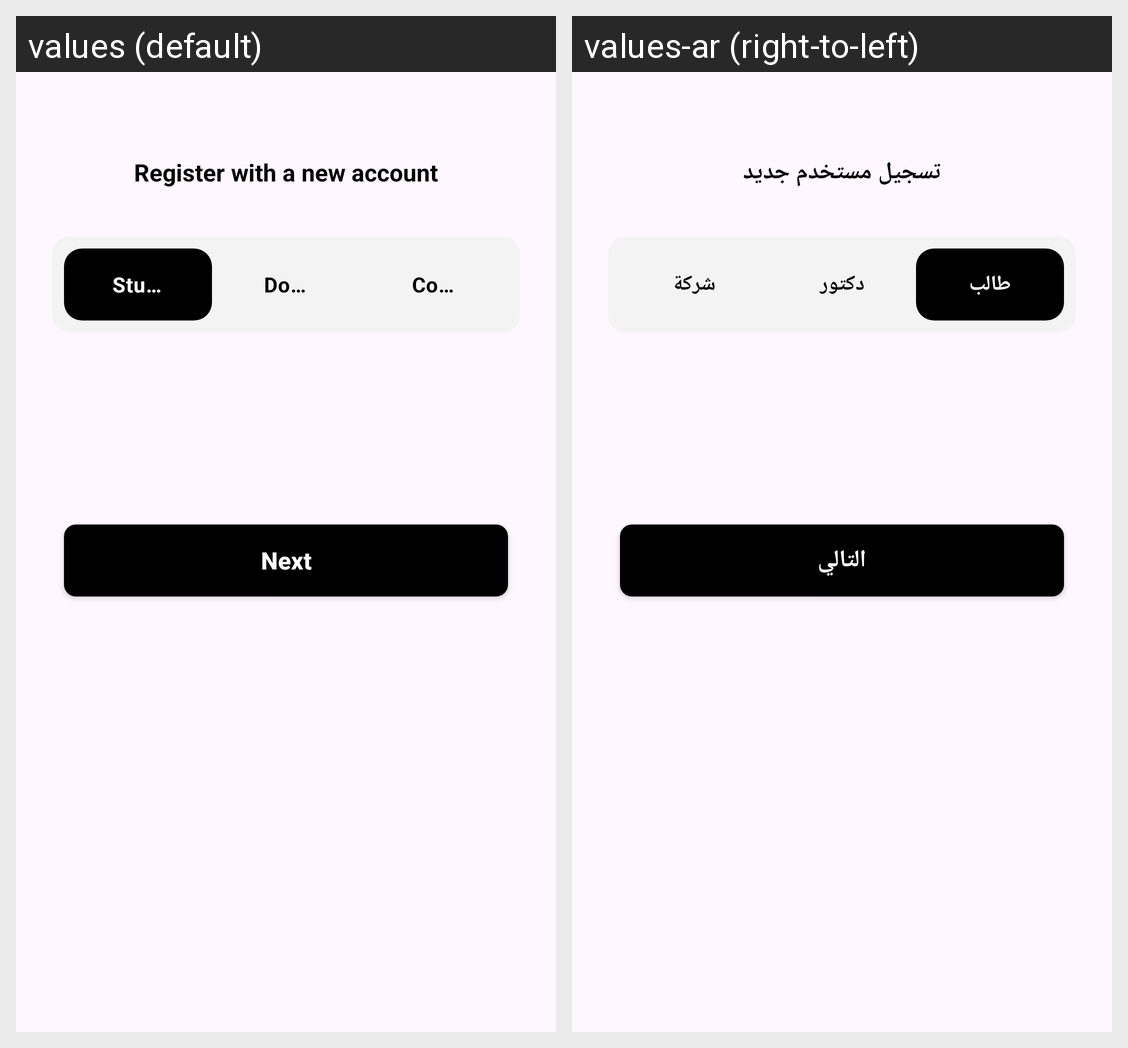

The Android screen above is rendered under two locales of the same app. Produce the string resources it draws, with the default and per-locale values.
Android screen res/layout/fragment_auth_reg.xml rendered under 2 locales, left to right: values (default), values-ar (right-to-left). Device: Nexus 5 (rendered at 1080×1920; each locale shown at half size, 540×960, under a caption strip naming it); theme Theme.CVDocApp.
Strings drawn on this screen, with the default value and each locale's value (text and hints the layout hard-codes, and strings that could not be matched under every locale, appear in the picture but are not listed):

register_with_a_new_account
  values: Register with a new account
  values-ar: تسجيل مستخدم جديد

student
  values: Student
  values-ar: طالب

doctor
  values: Doctor
  values-ar: دكتور

company
  values: Company
  values-ar: شركة

next
  values: Next
  values-ar: التالي
